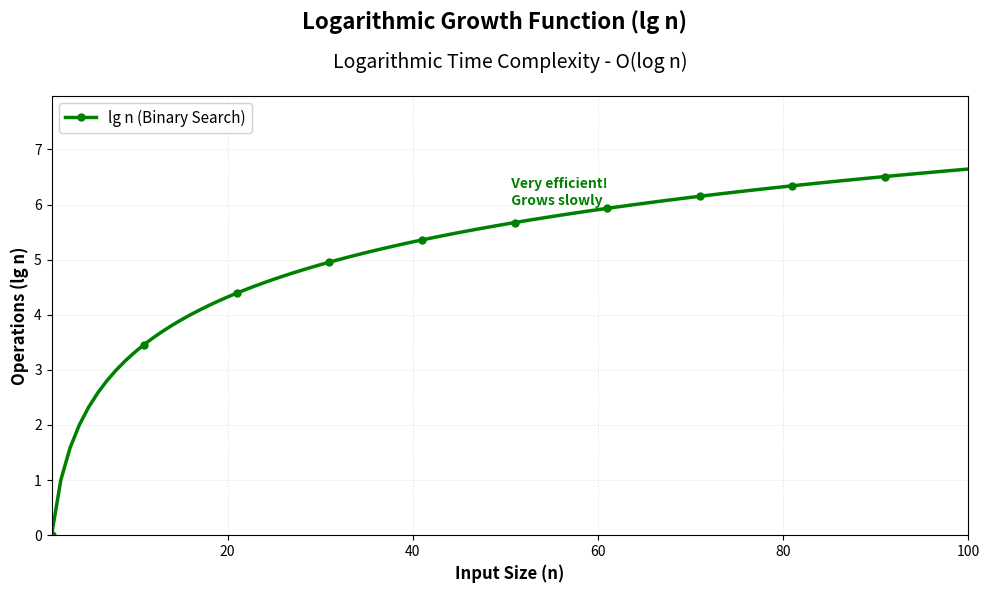

Here is the Python script that generated this plot:
import numpy as np
import matplotlib.pyplot as plt

def plot_log_n():
    # Create input sizes from 1 to 100
    n = np.arange(1, 101)

    # Calculate logarithmic growth function
    log_n = np.log2(n)  # lg n (logarithm base 2)

    # Create figure
    fig, axes = plt.subplots(1, 1, figsize=(10, 6))
    fig.suptitle(
        'Logarithmic Growth Function (lg n)',
        fontsize=16,
        fontweight='bold'
    )

    # Plot log n function
    axes.plot(n, log_n, label='lg n (Binary Search)', color='green', linewidth=2.5, linestyle='-', marker='o', markevery=10, markersize=5)

    # Add labels and title
    axes.set_xlabel('Input Size (n)', fontsize=12, fontweight='bold')
    axes.set_ylabel('Operations (lg n)', fontsize=12, fontweight='bold')
    axes.set_title('Logarithmic Time Complexity - O(log n)', fontsize=14, pad=20)

    # Add legend
    axes.legend(loc='upper left', fontsize=11, framealpha=0.9)

    # Add grid for better readability
    axes.grid(True, alpha=0.3, linestyle='--', linewidth=0.5)

    # Set axis limits for better visualization
    axes.set_xlim(1, 100)
    axes.set_ylim(0, max(log_n) * 1.2)  # Add 20% padding at top

    # Add annotation highlighting efficiency
    axes.text(50, log_n[49] + 0.3, '  Very efficient!\n  Grows slowly', fontsize=10, color='green',
              verticalalignment='bottom', fontweight='bold')

    # Adjust layout
    plt.tight_layout()

    return fig


def plot_log_n_comparison():
    """Create a comparison plot with both linear and log scale"""
    n = np.arange(1, 101)

    # Calculate different growth functions
    log_n = np.log2(n)
    linear_n = n
    n_log_n = n * np.log2(n)
    n_squared = n ** 2
    n_cubed = n ** 3

    # Create figure with two subplots
    fig, (ax1, ax2) = plt.subplots(1, 2, figsize=(16, 6))
    fig.suptitle('Growth Functions: Linear vs Logarithmic Scale', fontsize=16, fontweight='bold')

    # Linear scale plot
    ax1.plot(n, log_n, label='lg n', linewidth=2)
    ax1.plot(n, linear_n, label='n', linewidth=2)
    ax1.plot(n, n_log_n, label='n lg n', linewidth=2)
    ax1.plot(n, n_squared, label='n²', linewidth=2)
    ax1.plot(n, n_cubed, label='n³', linewidth=2)
    ax1.set_xlabel('Input Size (n)', fontsize=11, fontweight='bold')
    ax1.set_ylabel('Operations', fontsize=11, fontweight='bold')
    ax1.set_title('Linear Scale', fontsize=12)
    ax1.legend(fontsize=10)
    ax1.grid(True, alpha=0.3)

    # Logarithmic scale plot
    ax2.plot(n, log_n, label='lg n', linewidth=2)
    ax2.plot(n, linear_n, label='n', linewidth=2)
    ax2.plot(n, n_log_n, label='n lg n', linewidth=2)
    ax2.plot(n, n_squared, label='n²', linewidth=2)
    ax2.plot(n, n_cubed, label='n³', linewidth=2)
    ax2.set_xlabel('Input Size (n)', fontsize=11, fontweight='bold')
    ax2.set_ylabel('Operations (log scale)', fontsize=11, fontweight='bold')
    ax2.set_title('Logarithmic Scale', fontsize=12)
    ax2.set_yscale('log')
    ax2.legend(fontsize=10)
    ax2.grid(True, alpha=0.3, which='both')

    plt.tight_layout()
    return fig


if __name__ == "__main__":
    # Create and display the main plot
    print("Generating growth functions visualization...")
    fig1 = plot_log_n()

    # Create and display the comparison plot
    # fig2 = plot_log_n_comparison()
    #
    # # Save plots
    # fig1.savefig('docs/growth_of_functions/growth_functions.png', dpi=300, bbox_inches='tight')
    # fig2.savefig('docs/growth_of_functions/growth_comparison.png', dpi=300, bbox_inches='tight')
    #
    # print("Plots saved successfully!")
    # print("- growth_functions.png")
    # print("- growth_comparison.png")

    # Display the plots
    plt.show()
